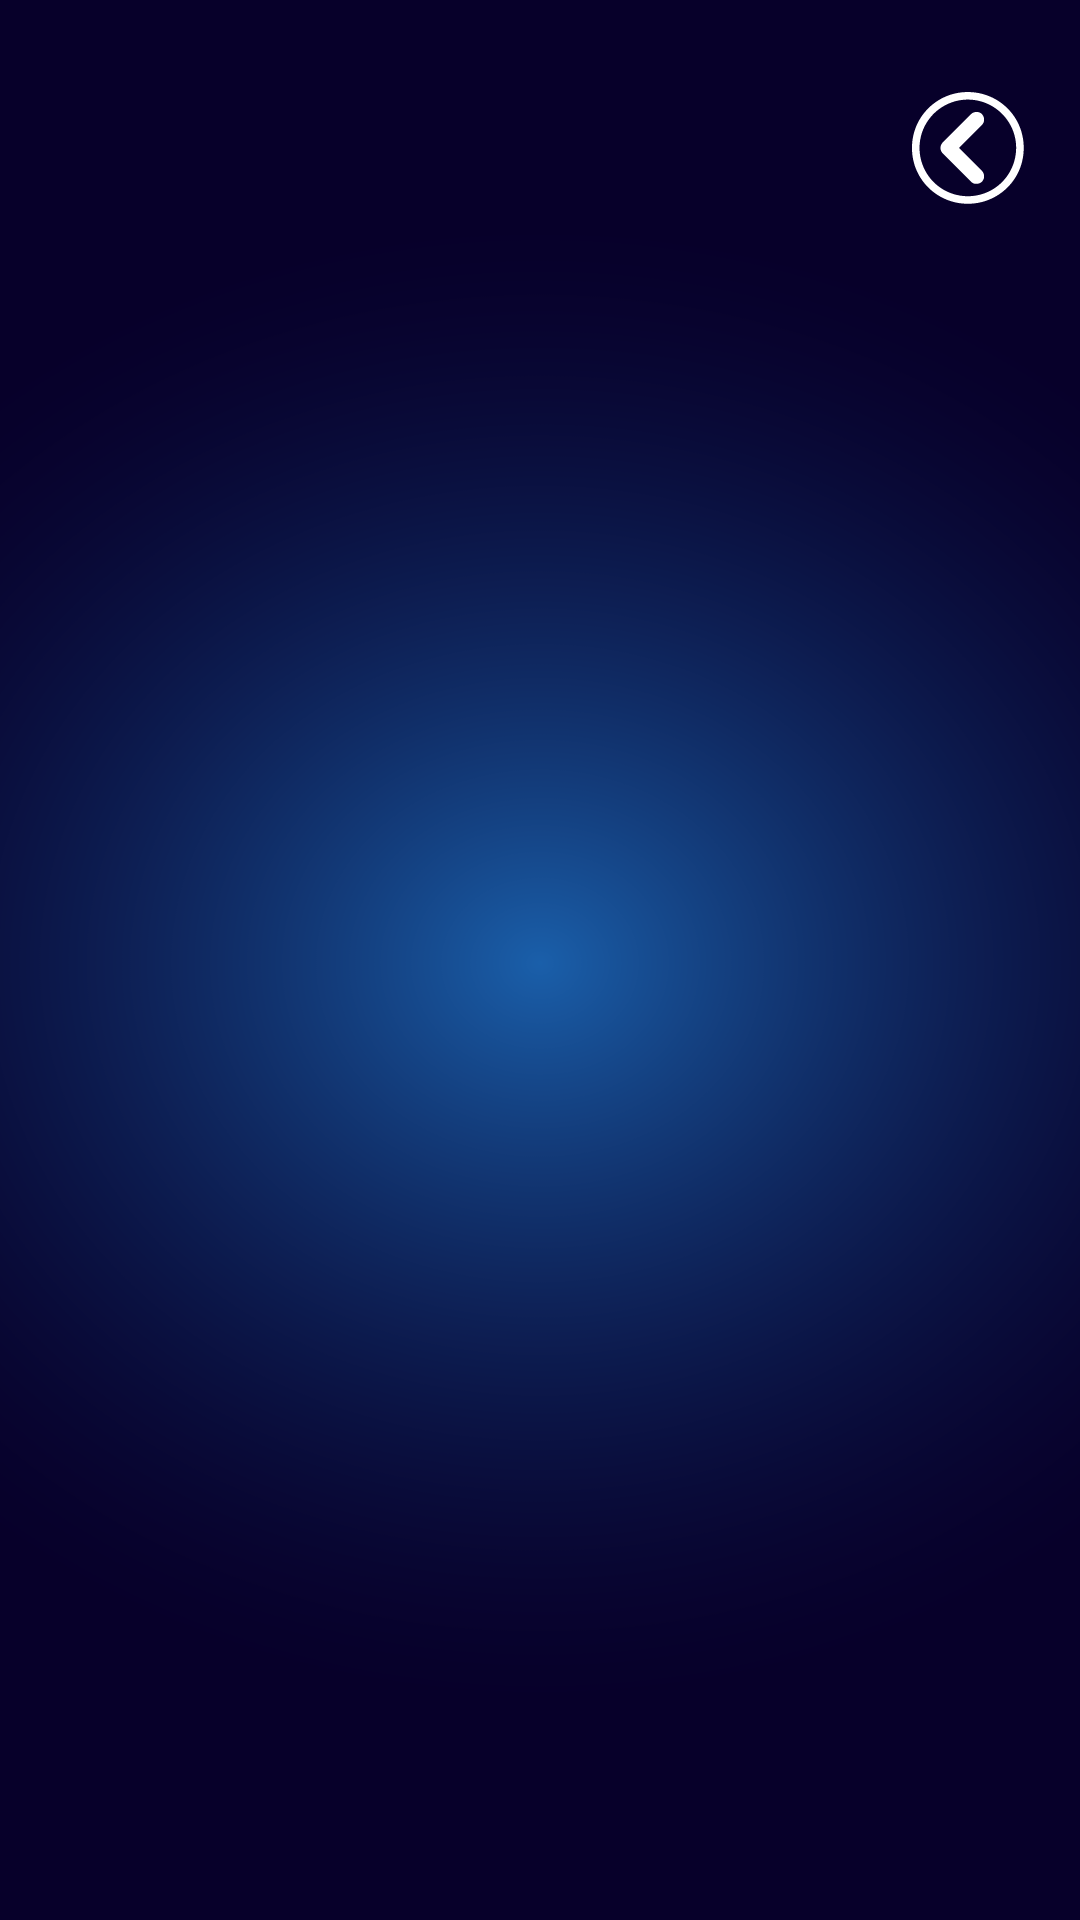

Layout XML and referenced resources for this Android screen:
<!-- AndroidManifest.xml: application theme Theme.OceanBrew -->
<!-- res/layout/fragment_post_recipes.xml -->
<?xml version="1.0" encoding="utf-8"?>
<FrameLayout xmlns:android="http://schemas.android.com/apk/res/android"
    xmlns:app="http://schemas.android.com/apk/res-auto"
    xmlns:tools="http://schemas.android.com/tools"
    android:layout_width="match_parent"
    android:layout_height="match_parent"
    tools:context=".PostRecipesFragment"
    android:background="@mipmap/background">

    <androidx.constraintlayout.widget.ConstraintLayout
        android:layout_width="match_parent"
        android:layout_height="645dp">

        <ImageButton
            android:id="@+id/imgbtn_back_post"
            android:layout_width="wrap_content"
            android:layout_height="wrap_content"
            android:backgroundTint="#00FFFFFF"
            android:src="@mipmap/btnback"
            app:layout_constraintBottom_toBottomOf="parent"
            app:layout_constraintEnd_toEndOf="parent"
            app:layout_constraintHorizontal_bias="1.0"
            app:layout_constraintStart_toStartOf="parent"
            app:layout_constraintTop_toTopOf="parent"
            app:layout_constraintVertical_bias="0.003"
            tools:ignore="SpeakableTextPresentCheck" />
    </androidx.constraintlayout.widget.ConstraintLayout>

</FrameLayout>
<!-- resources referenced by this layout -->
<resources>
  <!-- mipmap background: png bitmap (mipmap-xxhdpi, 206802 bytes) -->
  <!-- mipmap btnback: png bitmap (mipmap-xxhdpi, 2090 bytes) -->
  <style name="Theme.OceanBrew" parent="Theme.MaterialComponents.DayNight.DarkActionBar">
          
          <item name="colorPrimary">@color/purple_500</item>
          <item name="colorPrimaryVariant">@color/purple_700</item>
          <item name="colorOnPrimary">@color/white</item>
          
          <item name="colorSecondary">@color/teal_200</item>
          <item name="colorSecondaryVariant">@color/teal_700</item>
          <item name="colorOnSecondary">@color/black</item>
          
          <item name="android:statusBarColor" tools:targetApi="l">?attr/colorPrimaryVariant</item>
          
      </style>
  <color name="purple_500">#FF6200EE</color>
  <color name="purple_700">#FF3700B3</color>
  <color name="white">#FFFFFFFF</color>
  <color name="teal_200">#FF03DAC5</color>
  <color name="teal_700">#FF018786</color>
  <color name="black">#FF000000</color>
</resources>
